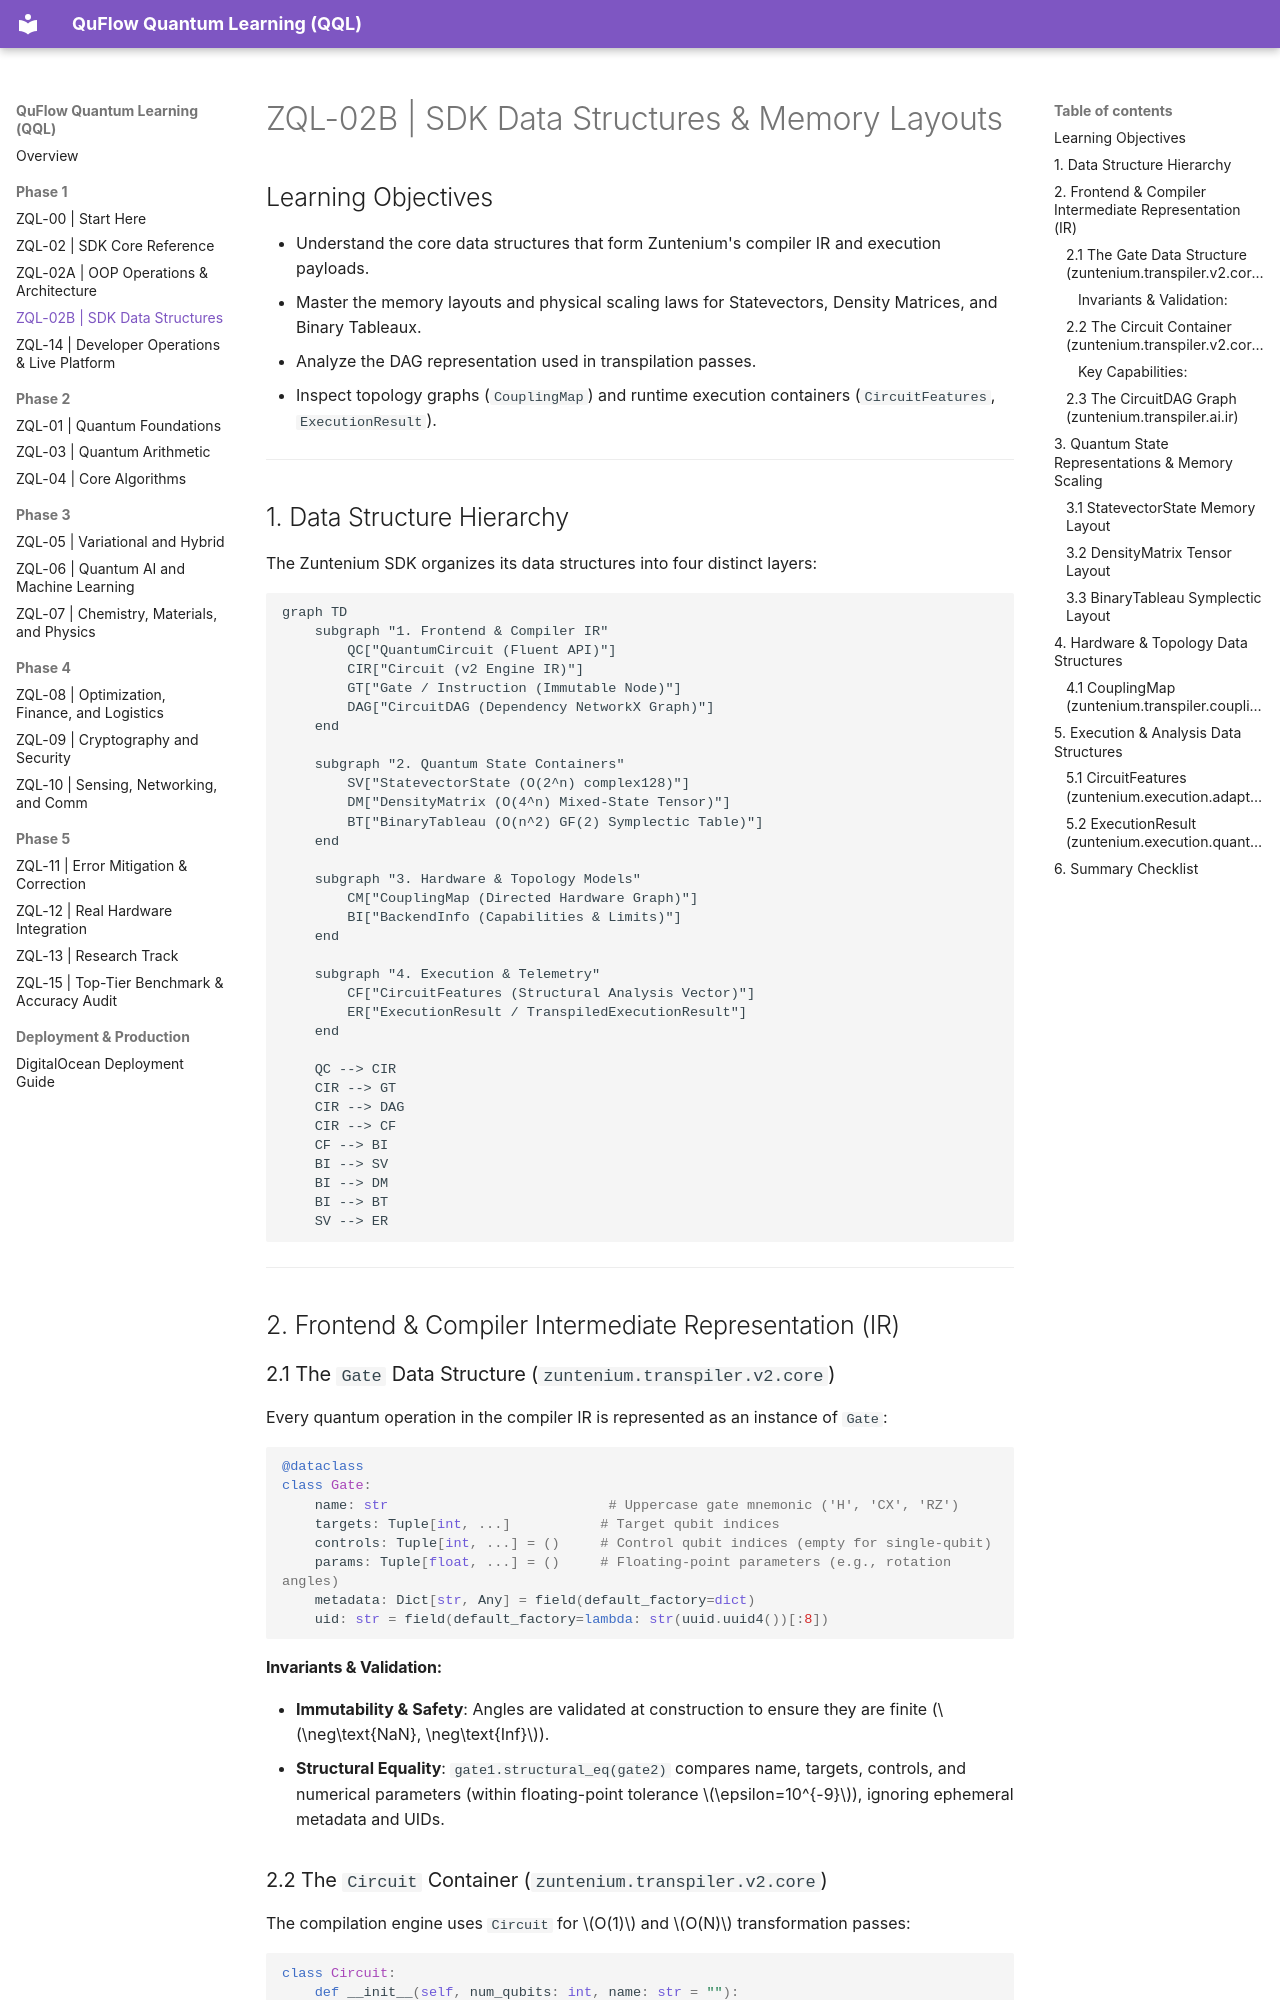

repository: Vnnie-Mun/zuntenium · page: ZQL-02B-sdk-data-structures/index.html · generator: mkdocs

# ZQL-02B | SDK Data Structures & Memory Layouts

## Learning Objectives
- Understand the core data structures that form Zuntenium's compiler IR and execution payloads.
- Master the memory layouts and physical scaling laws for Statevectors, Density Matrices, and Binary Tableaux.
- Analyze the DAG representation used in transpilation passes.
- Inspect topology graphs (`CouplingMap`) and runtime execution containers (`CircuitFeatures`, `ExecutionResult`).

---

## 1. Data Structure Hierarchy

The Zuntenium SDK organizes its data structures into four distinct layers:

```mermaid
graph TD
    subgraph "1. Frontend & Compiler IR"
        QC["QuantumCircuit (Fluent API)"]
        CIR["Circuit (v2 Engine IR)"]
        GT["Gate / Instruction (Immutable Node)"]
        DAG["CircuitDAG (Dependency NetworkX Graph)"]
    end

    subgraph "2. Quantum State Containers"
        SV["StatevectorState (O(2^n) complex128)"]
        DM["DensityMatrix (O(4^n) Mixed-State Tensor)"]
        BT["BinaryTableau (O(n^2) GF(2) Symplectic Table)"]
    end

    subgraph "3. Hardware & Topology Models"
        CM["CouplingMap (Directed Hardware Graph)"]
        BI["BackendInfo (Capabilities & Limits)"]
    end

    subgraph "4. Execution & Telemetry"
        CF["CircuitFeatures (Structural Analysis Vector)"]
        ER["ExecutionResult / TranspiledExecutionResult"]
    end

    QC --> CIR
    CIR --> GT
    CIR --> DAG
    CIR --> CF
    CF --> BI
    BI --> SV
    BI --> DM
    BI --> BT
    SV --> ER
```

---

## 2. Frontend & Compiler Intermediate Representation (IR)

### 2.1 The `Gate` Data Structure (`zuntenium.transpiler.v2.core`)

Every quantum operation in the compiler IR is represented as an instance of `Gate`:

```python
@dataclass
class Gate:
    name: str                           # Uppercase gate mnemonic ('H', 'CX', 'RZ')
    targets: Tuple[int, ...]           # Target qubit indices
    controls: Tuple[int, ...] = ()     # Control qubit indices (empty for single-qubit)
    params: Tuple[float, ...] = ()     # Floating-point parameters (e.g., rotation angles)
    metadata: Dict[str, Any] = field(default_factory=dict)
    uid: str = field(default_factory=lambda: str(uuid.uuid4())[:8])
```

#### Invariants & Validation:
- **Immutability & Safety**: Angles are validated at construction to ensure they are finite ($\neg\text{NaN}, \neg\text{Inf}$).
- **Structural Equality**: `gate1.structural_eq(gate2)` compares name, targets, controls, and numerical parameters (within floating-point tolerance $\epsilon=10^{-9}$), ignoring ephemeral metadata and UIDs.

### 2.2 The `Circuit` Container (`zuntenium.transpiler.v2.core`)

The compilation engine uses `Circuit` for $O(1)$ and $O(N)$ transformation passes:

```python
class Circuit:
    def __init__(self, num_qubits: int, name: str = ""):
        self._num_qubits: int = num_qubits
        self._gates: List[Gate] = []
        self._timelines: Dict[int, List[int]] = defaultdict(list)
        self._dag: Optional[nx.DiGraph] = None
        self._dirty_dag: bool = False
```
